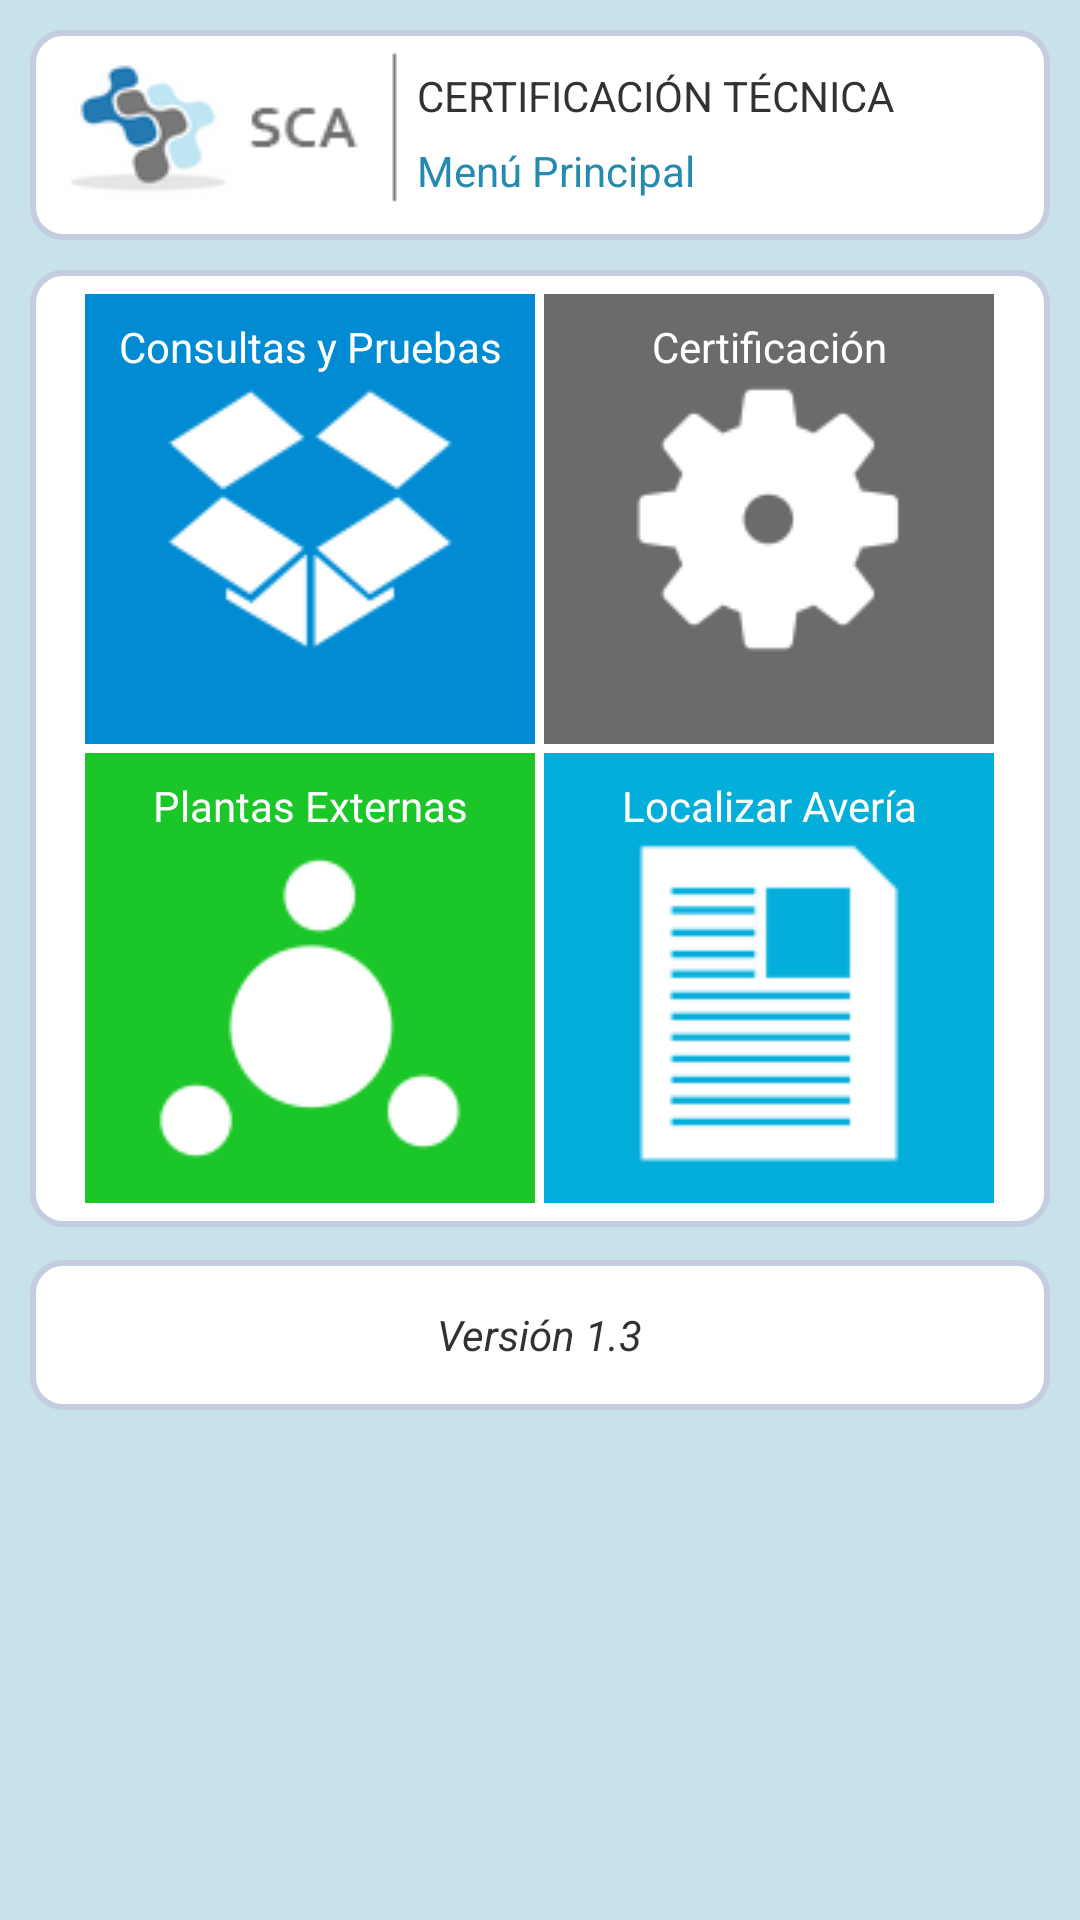

This screen was rendered from an Android layout file. Write that file and the resources it references.
<!-- AndroidManifest.xml: application theme AppTheme -->
<!-- res/layout/bak_activity_principal.xml -->
<RelativeLayout xmlns:tools="http://schemas.android.com/tools"
    android:layout_width="fill_parent"
    android:layout_height="fill_parent"
    android:background="#c8e2ea"
    tools:context=".Principal" xmlns:android="http://schemas.android.com/apk/res/android">
    
    
    <LinearLayout
        android:id="@+id/linearLayout1"
        android:layout_width="match_parent"
        android:layout_height="70dp"
        android:layout_marginTop="10dp"
        android:layout_marginLeft="10dp"
        android:layout_marginRight="10dp"
        android:background="@drawable/fondo1"
        android:orientation="vertical" >
        
        <ImageView
            android:layout_width="125dp"
            android:layout_height="55dp"
            android:contentDescription="@string/titulo"
            android:src="@drawable/logo" />
        
        <TextView
            android:id="@+id/textView1"
            android:layout_width="200dp"
            android:layout_height="match_parent"
            android:gravity="left"
            android:layout_marginLeft="124dp"
            android:layout_marginTop="-48dp"
            android:text="@string/certificacion_tecnica" />
        
        <TextView
            android:id="@+id/cert_titulo"
            android:layout_width="200dp"
            android:layout_height="match_parent"
            android:layout_marginLeft="124dp"
            android:layout_marginTop="-28dp"
            android:gravity="left"
            android:text="@string/menu_principal"
            android:textColor="#258aaf" />
        
	</LinearLayout>
	
    <TableLayout
            android:layout_width="fill_parent"
            android:layout_height="wrap_content"
        	android:layout_marginTop="90dp"
	        android:layout_marginLeft="10dp"
	        android:layout_marginRight="10dp"
	        android:gravity="center"
	        android:background="@drawable/fondo1"
			>

            <TableRow
                android:id="@+id/tableRow1"
                android:layout_width="fill_parent"
                android:layout_height="fill_parent"
                android:layout_marginTop="3dp"
                android:layout_marginLeft="3dp"
	        	android:layout_marginRight="3dp"
                android:gravity="center"
                >

                <FrameLayout android:layout_marginRight="3dp">

                    <ImageButton
                        android:id="@+id/imageButton1"
                        android:layout_width="match_parent"
                        android:layout_height="match_parent"
                        android:background="@drawable/tabla"
                        android:contentDescription="@string/instalacion"
                        android:focusableInTouchMode="true"
                        android:onClick="show_instalacion"
                        android:src="@drawable/instalar_click" />
                    
                    <TextView
                        android:id="@+id/textView10"
                        android:layout_width="fill_parent"
                        android:layout_height="fill_parent"
                        android:gravity="center"
                        android:text="@string/instalacion"
                        android:layout_marginTop="-115dp"
                        android:textColor="#FFFFFF"
                        android:textAppearance="?android:attr/textAppearanceSmall" />

                </FrameLayout>

                <FrameLayout>

                    <ImageButton
                        android:id="@+id/imageButton2"
                        android:layout_width="match_parent"
                        android:layout_height="match_parent"
                        android:background="@drawable/tabla"
                        android:contentDescription="@string/reparacion"
                        android:onClick="show_reparacion"
                        android:src="@drawable/reparar_click" />
                    
                    <TextView
                        android:id="@+id/d_izq1"
                        android:layout_width="fill_parent"
                        android:layout_height="fill_parent"
                        android:gravity="center"
                        android:text="@string/reparacion"
                        android:layout_marginTop="-115dp"
                        android:textColor="#FFFFFF"
                        android:textAppearance="?android:attr/textAppearanceSmall" />
                    
                </FrameLayout>
            </TableRow>

            <TableRow
                android:id="@+id/tableRow2"
                android:layout_width="fill_parent"
                android:layout_height="fill_parent"
                android:layout_marginTop="3dp"
                android:layout_marginBottom="3dp"
                android:layout_marginLeft="3dp"
	        	android:layout_marginRight="3dp"
                android:gravity="center" >

                <FrameLayout android:layout_marginRight="3dp">
   
                    <ImageButton
                        android:id="@+id/imageButtonSalir"
                        android:layout_width="match_parent"
                        android:layout_height="match_parent"
                        android:background="@drawable/tabla"
                        android:contentDescription="@string/plantas_externas"
                        android:onClick="show_plantas_externas"
                        android:src="@drawable/planta_externa_click" />
                    
                     <TextView
                        android:id="@+id/textView4"
                        android:layout_width="fill_parent"
                        android:layout_height="fill_parent"
                        android:gravity="center"
                        android:text="@string/plantas_externas"
                        android:layout_marginTop="-115dp"
                        android:textColor="#FFFFFF"
                        android:textAppearance="?android:attr/textAppearanceSmall" />
                    
                    
                </FrameLayout>

                <FrameLayout>

                    <ImageButton
                        android:id="@+id/imageButton4"
                        android:layout_width="match_parent"
                        android:layout_height="match_parent"
                        android:background="@drawable/tabla"
                        android:contentDescription="@string/notificar_averia"
                        android:onClick="show_notificar_averias"
                        android:src="@drawable/notificar_click" />
                    
                    <TextView
                        android:id="@+id/textView5"
                        android:layout_width="match_parent"
                        android:layout_height="match_parent"
                        android:gravity="center"
                        android:text="@string/notificar_averia"
                        android:layout_marginTop="-115dp"
                        android:textColor="#FFFFFF"
                        android:textAppearance="?android:attr/textAppearanceSmall" />
                    
                </FrameLayout>
            </TableRow>
        </TableLayout>
        
     
    
        <LinearLayout
            android:layout_width="fill_parent"
            android:layout_height="50dp"
            android:layout_marginTop="420dp"
            android:layout_marginLeft="10dp"
        	android:layout_marginRight="10dp"
        	android:background="@drawable/fondo1"
        	android:gravity="center"
            >

            <TextView
                android:id="@+id/textView6"
                android:layout_width="wrap_content"
                android:layout_height="wrap_content"
                android:text="Versión 1.3"
                android:textStyle="italic"
                android:typeface="normal" />

		</LinearLayout>
	
    
</RelativeLayout>
<!-- resources referenced by this layout -->
<resources>
  <!-- drawable fondo1 (drawable) -->
  <?xml version="1.0" encoding="utf-8"?>
  <selector xmlns:android="http://schemas.android.com/apk/res/android">
      <item>
      <shape android:shape="rectangle">
          <solid android:color="#FFFFFF"/>
          <stroke android:width="2dp" android:color="#C4CDE0"/>
          <padding android:bottom="5dp" android:left="5dp" android:right="5dp" android:top="5dp"/>
          <corners android:radius="10dp"/>
      </shape>
      </item>
      <item android:state_enabled="false">
          <shape android:shape="rectangle">
              <solid android:color="#ffbfbfbf"/>
              <stroke android:width="2dp" android:color="#C4CDE0"/>
              <padding android:bottom="5dp" android:left="5dp" android:right="5dp" android:top="5dp"/>
              <corners android:radius="10dp"/>
          </shape>
      </item>
  </selector>
  <!-- drawable instalar_click (drawable) -->
  <?xml version="1.0" encoding="utf-8"?>
   
  <selector xmlns:android="http://schemas.android.com/apk/res/android">
    <item android:state_pressed="true"
     android:drawable="@drawable/instalar_clicked" /> 
    <item android:drawable="@drawable/instalar" /> 
  </selector>
  <!-- drawable logo: png bitmap (drawable-mdpi, 3495 bytes) -->
  <!-- drawable notificar_click (drawable) -->
  <?xml version="1.0" encoding="utf-8"?>
   
  <selector xmlns:android="http://schemas.android.com/apk/res/android">
    <item android:state_pressed="true"
     android:drawable="@drawable/notificar_clicked" /> 
    <item android:drawable="@drawable/notificar" /> 
  </selector>
  <!-- drawable planta_externa_click (drawable) -->
  <?xml version="1.0" encoding="utf-8"?>
   
  <selector xmlns:android="http://schemas.android.com/apk/res/android">
    <item android:state_pressed="true"
     android:drawable="@drawable/buscar_clicked" /> 
    <item android:drawable="@drawable/buscar" /> 
  </selector>
  <!-- drawable reparar_click (drawable) -->
  <?xml version="1.0" encoding="utf-8"?>
   
  <selector xmlns:android="http://schemas.android.com/apk/res/android">
    <item android:state_pressed="true"
     android:drawable="@drawable/reparar_clicked" /> 
    <item android:drawable="@drawable/reparar" /> 
  </selector>
  <!-- drawable tabla (drawable) -->
  <?xml version="1.0" encoding="utf-8"?>
  <shape xmlns:android="http://schemas.android.com/apk/res/android"
      android:shape= "rectangle"  >
          <solid android:color="#0fff"/>
          
  </shape>
  <string name="certificacion_tecnica">CERTIFICACIÓN TÉCNICA</string>
  <string name="instalacion">Consultas y Pruebas</string>
  <string name="menu_principal">Menú Principal</string>
  <string name="notificar_averia">Localizar Avería</string>
  <string name="plantas_externas">Plantas Externas</string>
  <string name="reparacion">Certificación</string>
  <string name="titulo">SISTEMA DE GESTIÓN TÉCNICA</string>
  <style name="AppTheme" parent="AppBaseTheme">
          
      </style>
  <!-- drawable instalar_clicked: png bitmap (drawable-mdpi, 9383 bytes) -->
  <!-- drawable instalar: png bitmap (drawable-mdpi, 3162 bytes) -->
  <!-- drawable notificar_clicked: png bitmap (drawable-mdpi, 7803 bytes) -->
  <!-- drawable notificar: png bitmap (drawable-mdpi, 989 bytes) -->
  <!-- drawable buscar_clicked: png bitmap (drawable-mdpi, 8279 bytes) -->
  <!-- drawable buscar: png bitmap (drawable-mdpi, 2406 bytes) -->
  <!-- drawable reparar_clicked: png bitmap (drawable-mdpi, 5353 bytes) -->
  <!-- drawable reparar: png bitmap (drawable-mdpi, 1966 bytes) -->
  <style name="AppBaseTheme" parent="android:Theme.Light">
          
      </style>
</resources>
